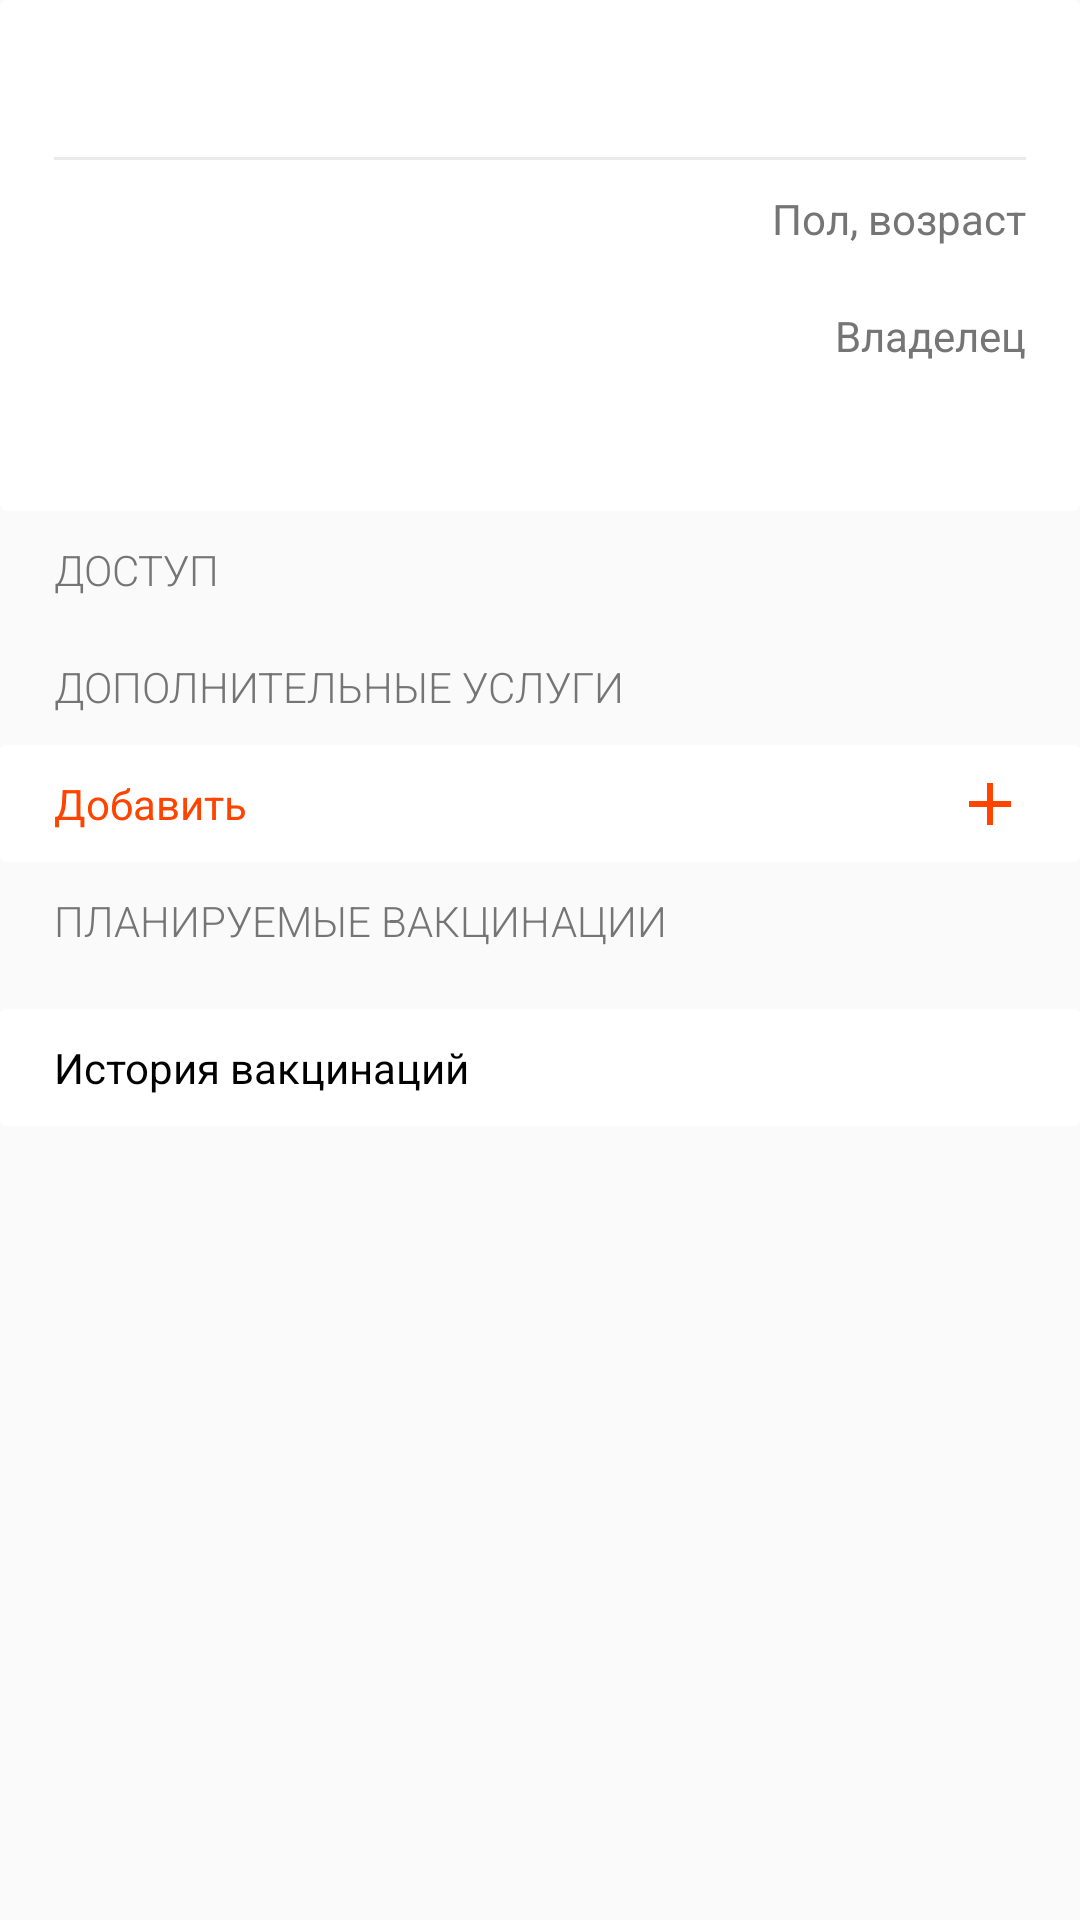

Android layout source for this screen:
<!-- AndroidManifest.xml: application theme AppTheme -->
<!-- res/layout/fragment_horse_profile.xml -->
<?xml version="1.0" encoding="utf-8"?>
<layout xmlns:android="http://schemas.android.com/apk/res/android"
    xmlns:app="http://schemas.android.com/apk/res-auto"
    xmlns:tools="http://schemas.android.com/tools">

    <data>
        <variable
            name="viewmodel"
            type="com.yulmaso.kskfact.ui.horseProfile.HorseProfileViewModel" />
    </data>

    <LinearLayout
        android:layout_width="match_parent"
        android:layout_height="match_parent"
        android:orientation="vertical">

        <androidx.cardview.widget.CardView
            android:layout_width="match_parent"
            android:layout_height="wrap_content">

            <androidx.constraintlayout.widget.ConstraintLayout
                android:layout_width="match_parent"
                android:layout_height="wrap_content"
                android:layout_marginStart="18dp"
                android:layout_marginEnd="18dp">

                <TextView
                    android:id="@+id/hprofile_name"
                    android:layout_width="wrap_content"
                    android:layout_height="wrap_content"
                    android:layout_marginTop="10dp"
                    android:layout_marginBottom="10dp"
                    android:textSize="24sp"
                    android:text="@{viewmodel.horse.name}"
                    app:layout_constraintBottom_toTopOf="@id/hprofile_separator1"
                    app:layout_constraintStart_toStartOf="parent"
                    app:layout_constraintTop_toTopOf="parent"
                    tools:text="Гром" />

                <TextView
                    android:layout_width="wrap_content"
                    android:layout_height="wrap_content"
                    android:textColor="@color/colorAccent"
                    app:layout_constraintBottom_toBottomOf="@id/hprofile_name"
                    app:layout_constraintEnd_toEndOf="parent"
                    app:layout_constraintTop_toTopOf="@id/hprofile_name"
                    tools:text="На карантине до 18.04" />

                <View
                    android:id="@+id/hprofile_separator1"
                    android:layout_width="match_parent"
                    android:layout_height="1dp"
                    android:background="@color/lightGrey"
                    app:layout_constraintBottom_toTopOf="@id/hprofile_gender_age"
                    app:layout_constraintTop_toBottomOf="@id/hprofile_name" />

                <TextView
                    android:id="@+id/hprofile_gender_age"
                    android:layout_width="wrap_content"
                    android:layout_height="wrap_content"
                    android:layout_marginTop="10dp"
                    android:layout_marginBottom="10dp"
                    app:layout_constraintBottom_toTopOf="@id/hprofile_owner"
                    app:layout_constraintStart_toStartOf="parent"
                    app:layout_constraintTop_toBottomOf="@id/hprofile_separator1"
                    tools:text="Мерин, 6 лет" />

                <TextView
                    android:id="@+id/hprofile_gender_age_title"
                    android:layout_width="wrap_content"
                    android:layout_height="wrap_content"
                    android:text="@string/horses_gender_age"
                    android:textColor="@color/darkGrey"
                    app:layout_constraintBottom_toBottomOf="@id/hprofile_gender_age"
                    app:layout_constraintEnd_toEndOf="parent"
                    app:layout_constraintTop_toTopOf="@id/hprofile_gender_age" />

                <TextView
                    android:id="@+id/hprofile_owner"
                    android:layout_width="wrap_content"
                    android:layout_height="wrap_content"
                    android:layout_marginTop="10dp"
                    android:layout_marginBottom="10dp"
                    app:layout_constraintBottom_toTopOf="@id/hprofile_stable"
                    app:layout_constraintEnd_toStartOf="@id/horses_owner_title"
                    app:layout_constraintHorizontal_bias="0"
                    app:layout_constraintStart_toStartOf="parent"
                    app:layout_constraintTop_toBottomOf="@id/hprofile_gender_age"
                    tools:text="Конюхов Иван Иванович" />

                <TextView
                    android:id="@+id/horses_owner_title"
                    android:layout_width="wrap_content"
                    android:layout_height="wrap_content"
                    android:text="@string/horses_owner"
                    android:textColor="@color/darkGrey"
                    app:layout_constraintBottom_toBottomOf="@id/hprofile_owner"
                    app:layout_constraintEnd_toEndOf="parent"
                    app:layout_constraintTop_toTopOf="@id/hprofile_owner" />

                <TextView
                    android:id="@+id/hprofile_stable"
                    android:layout_width="wrap_content"
                    android:layout_height="wrap_content"
                    android:layout_marginTop="10dp"
                    android:layout_marginBottom="10dp"
                    app:layout_constraintBottom_toBottomOf="parent"
                    app:layout_constraintStart_toStartOf="parent"
                    app:layout_constraintTop_toBottomOf="@id/hprofile_owner"
                    tools:text="#2" />

                <TextView
                    android:id="@+id/hprofile_stable_title"
                    android:layout_width="wrap_content"
                    android:layout_height="wrap_content"
                    android:textColor="@color/darkGrey"
                    app:layout_constraintBottom_toBottomOf="@id/hprofile_stable"
                    app:layout_constraintEnd_toEndOf="parent"
                    app:layout_constraintTop_toTopOf="@id/hprofile_stable"
                    tools:text="@string/hprofile_stable_title" />

            </androidx.constraintlayout.widget.ConstraintLayout>

        </androidx.cardview.widget.CardView>

        <LinearLayout
            android:id="@+id/hprofile_access_block"
            android:layout_width="match_parent"
            android:layout_height="wrap_content"
            android:layout_marginTop="10dp"
            android:orientation="vertical">

            <TextView
                style="@style/RobotoLight"
                android:layout_width="wrap_content"
                android:layout_height="wrap_content"
                android:layout_marginStart="18dp"
                android:text="@string/hprofile_access_block"
                android:textAllCaps="true"
                android:textColor="@color/darkGrey" />

            <androidx.recyclerview.widget.RecyclerView
                android:id="@+id/hprofile_access_rv"
                android:layout_width="match_parent"
                android:layout_height="wrap_content"
                android:layout_marginTop="10dp"
                tools:itemCount="2"
                tools:listitem="@layout/item_info_row" />

        </LinearLayout>

        <LinearLayout
            android:id="@+id/hprofile_additions_block"
            android:layout_width="match_parent"
            android:layout_height="wrap_content"
            android:layout_marginTop="10dp"
            android:orientation="vertical">

            <TextView
                style="@style/RobotoLight"
                android:layout_width="wrap_content"
                android:layout_height="wrap_content"
                android:layout_marginStart="18dp"
                android:text="@string/hprofile_additions_block"
                android:textAllCaps="true"
                android:textColor="@color/darkGrey" />

            <androidx.recyclerview.widget.RecyclerView
                android:id="@+id/hprofile_services_rv"
                android:layout_width="match_parent"
                android:layout_height="wrap_content"
                android:layout_marginTop="10dp"
                tools:itemCount="3"
                tools:listitem="@layout/item_info_row" />

            <androidx.cardview.widget.CardView
                android:id="@+id/hprofile_add_service_btn"
                android:layout_width="match_parent"
                android:layout_height="wrap_content"
                android:onClick="@{() -> viewmodel.addService()}">

                <androidx.constraintlayout.widget.ConstraintLayout
                    android:layout_width="match_parent"
                    android:layout_height="wrap_content"
                    android:layout_marginStart="18dp"
                    android:layout_marginEnd="18dp">

                    <TextView
                        android:id="@+id/hprofile_add_service_btn_title"
                        android:layout_width="wrap_content"
                        android:layout_height="wrap_content"
                        android:layout_marginTop="10dp"
                        android:layout_marginBottom="10dp"
                        android:text="@string/hprofile_add_btn"
                        android:textColor="@color/colorAccent"
                        app:layout_constraintBottom_toBottomOf="parent"
                        app:layout_constraintStart_toStartOf="parent"
                        app:layout_constraintTop_toTopOf="parent" />

                    <ImageView
                        android:layout_width="wrap_content"
                        android:layout_height="wrap_content"
                        app:layout_constraintBottom_toBottomOf="@id/hprofile_add_service_btn_title"
                        app:layout_constraintEnd_toEndOf="parent"
                        app:layout_constraintTop_toTopOf="@id/hprofile_add_service_btn_title"
                        app:srcCompat="@drawable/ic_add_accent"
                        android:contentDescription="@string/hprofile_add_btn_description" />

                </androidx.constraintlayout.widget.ConstraintLayout>

            </androidx.cardview.widget.CardView>

        </LinearLayout>

        <LinearLayout
            android:id="@+id/hprofile_planning_vaccinations_block"
            android:layout_width="match_parent"
            android:layout_height="wrap_content"
            android:layout_marginTop="10dp"
            android:orientation="vertical">

            <TextView
                style="@style/RobotoLight"
                android:layout_width="wrap_content"
                android:layout_height="wrap_content"
                android:layout_marginStart="18dp"
                android:text="@string/hprofile_planning_vaccinations_block"
                android:textAllCaps="true"
                android:textColor="@color/darkGrey" />

            <androidx.recyclerview.widget.RecyclerView
                android:id="@+id/hprofile_planning_vaccinations_rv"
                android:layout_width="match_parent"
                android:layout_height="wrap_content"
                android:layout_marginTop="10dp"
                tools:itemCount="2"
                tools:listitem="@layout/item_info_row" />

            <androidx.cardview.widget.CardView
                android:id="@+id/hprofile_vaccinations_history_btn"
                android:layout_width="match_parent"
                android:layout_height="wrap_content"
                android:layout_marginTop="10dp"
                android:onClick="@{() -> viewmodel.goToVaccinationsHistory()}">

                <TextView
                    android:layout_width="wrap_content"
                    android:layout_height="wrap_content"
                    android:layout_marginStart="18dp"
                    android:layout_marginTop="10dp"
                    android:layout_marginBottom="10dp"
                    android:text="@string/hprofile_vaccinations_history_btn" />

            </androidx.cardview.widget.CardView>

        </LinearLayout>

    </LinearLayout>
</layout>
<!-- res/layout/item_info_row.xml (included above) -->
<?xml version="1.0" encoding="utf-8"?>
<layout xmlns:android="http://schemas.android.com/apk/res/android"
    xmlns:app="http://schemas.android.com/apk/res-auto"
    xmlns:tools="http://schemas.android.com/tools">

    <androidx.cardview.widget.CardView
        android:layout_width="match_parent"
        android:layout_height="wrap_content">

        <androidx.constraintlayout.widget.ConstraintLayout
            android:layout_width="match_parent"
            android:layout_height="wrap_content">

            <TextView
                android:id="@+id/info_content_tv"
                android:layout_width="wrap_content"
                android:layout_height="wrap_content"
                android:layout_marginStart="18dp"
                android:layout_marginTop="10dp"
                android:layout_marginBottom="10dp"
                app:layout_constraintBottom_toTopOf="@id/info_separator"
                app:layout_constraintEnd_toStartOf="@id/info_secondary_block"
                app:layout_constraintHorizontal_chainStyle="spread_inside"
                app:layout_constraintStart_toStartOf="parent"
                app:layout_constraintTop_toTopOf="parent"
                tools:text="Content" />

            <LinearLayout
                android:id="@+id/info_secondary_block"
                android:layout_width="wrap_content"
                android:layout_height="wrap_content"
                android:layout_marginEnd="18dp"
                android:orientation="horizontal"
                app:layout_constraintBottom_toBottomOf="@id/info_content_tv"
                app:layout_constraintEnd_toEndOf="parent"
                app:layout_constraintStart_toEndOf="@id/info_content_tv"
                app:layout_constraintTop_toTopOf="@id/info_content_tv">

                <TextView
                    android:id="@+id/info_description_tv"
                    android:layout_width="wrap_content"
                    android:layout_height="wrap_content"
                    android:layout_gravity="center_vertical"
                    android:textColor="@color/darkGrey"
                    tools:text="Description" />


                <ImageView
                    android:id="@+id/info_icon_iv"
                    android:layout_width="wrap_content"
                    android:layout_height="wrap_content"
                    android:layout_gravity="center_vertical"
                    android:layout_marginStart="10dp"
                    android:visibility="gone"
                    tools:srcCompat="@drawable/ic_add_grey" />

            </LinearLayout>

            <View
                android:id="@+id/info_separator"
                android:layout_width="0dp"
                android:layout_height="1dp"
                android:layout_marginStart="18dp"
                android:layout_marginEnd="18dp"
                android:background="@color/lightGrey"
                app:layout_constraintBottom_toBottomOf="parent"
                app:layout_constraintEnd_toEndOf="parent"
                app:layout_constraintStart_toStartOf="parent"
                app:layout_constraintTop_toBottomOf="@id/info_content_tv" />

        </androidx.constraintlayout.widget.ConstraintLayout>

    </androidx.cardview.widget.CardView>
</layout>
<!-- resources referenced by this layout -->
<resources>
  <color name="colorAccent">#FF4400</color>
  <color name="darkGrey">#757575</color>
  <color name="lightGrey">#EAEAEA</color>
  <!-- drawable ic_add_accent (drawable) -->
  <vector xmlns:android="http://schemas.android.com/apk/res/android"
      android:width="24dp"
      android:height="24dp"
      android:tint="@color/colorAccent"
      android:viewportWidth="24.0"
      android:viewportHeight="24.0">
      <path
          android:fillColor="#FF000000"
          android:pathData="M19,13h-6v6h-2v-6H5v-2h6V5h2v6h6v2z" />
  </vector>
  <!-- drawable ic_add_grey (drawable) -->
  <vector xmlns:android="http://schemas.android.com/apk/res/android"
      android:width="24dp"
      android:height="24dp"
      android:tint="@color/darkGrey"
      android:viewportWidth="24.0"
      android:viewportHeight="24.0">
      <path
          android:fillColor="#FF000000"
          android:pathData="M19,13h-6v6h-2v-6H5v-2h6V5h2v6h6v2z" />
  </vector>
  <string name="horses_gender_age">Пол, возраст</string>
  <string name="horses_owner">Владелец</string>
  <string name="hprofile_access_block">Доступ</string>
  <string name="hprofile_add_btn">Добавить</string>
  <string name="hprofile_add_btn_description">Иконка добавления дополнительной услуги</string>
  <string name="hprofile_additions_block">Дополнительные услуги</string>
  <string name="hprofile_planning_vaccinations_block">Планируемые вакцинации</string>
  <string name="hprofile_stable_title">Коншня</string>
  <string name="hprofile_vaccinations_history_btn">История вакцинаций</string>
  <style name="RobotoLight">
          <item name="fontFamily">sans-serif-light</item>
      </style>
  <style name="AppTheme" parent="Theme.AppCompat.Light.NoActionBar">
          
          <item name="colorPrimary">@color/colorPrimary</item>
          <item name="colorPrimaryDark">@color/colorPrimary</item>
          <item name="colorAccent">@color/colorAccent</item>
  
          <item name="android:windowBackground">@color/background</item>
  
  
          <item name="android:textViewStyle">@style/BaseTextViewStyle</item>
          <item name="editTextStyle">@style/EditTextBaseStyle</item>
          <item name="android:textColorHint">@color/darkGrey</item>
  
          <item name="cardViewStyle">@style/CardViewBaseStyle</item>
      </style>
  <color name="colorPrimary">#314564</color>
  <color name="background">#FAFAFA</color>
  <style name="BaseTextViewStyle" parent="android:Widget.TextView">
          <item name="fontFamily">sans-serif-regular</item>
          <item name="android:textColor">@color/black</item>
          <item name="android:textSize">14sp</item>
      </style>
  <style name="EditTextBaseStyle" parent="Widget.AppCompat.EditText">
          <item name="android:background">@drawable/edittext_default</item>
          <item name="android:textAppearance">@style/RobotoLight</item>
          <item name="android:textSize">18sp</item>
      </style>
  <style name="CardViewBaseStyle" parent="CardView">
          <item name="background">@color/white</item>
          <item name="cardElevation">0dp</item>
      </style>
  <color name="black">#000000</color>
  <!-- drawable edittext_default (drawable) -->
  <?xml version="1.0" encoding="utf-8"?>
  
  <shape xmlns:android="http://schemas.android.com/apk/res/android">
      <solid android:color="@color/white" />
      <padding
          android:top="14dp"
          android:bottom="14dp"
          android:left="14dp"
          android:right="14dp"/>
  </shape>
  <color name="white">#FFFFFF</color>
</resources>
